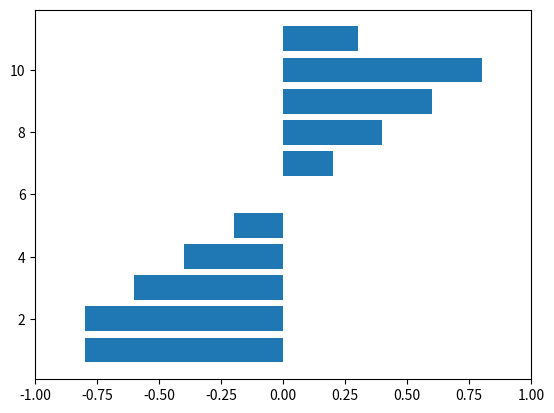

The matplotlib source for this figure:
import time
import matplotlib.pyplot as plt

#def cambiandoArgumento(dato):
#    for a in range(0, len(dato)):
#        dato[a] = dato[a] + 3

#dato = [2, 3]
#cambiandoArgumento(dato)
#print(dato)

#inicio = time.time()
#time.sleep(2)
#actual = time.time()
#result = actual - inicio
#print(f"Tiempo {result:.10f} segundos")

#for i in range(0, 3, 1):
#    print("asd")

x = [1,2,3,4,5,6,7,8,9,10,11]
y = [-0.8, -0.8, -0.6, -0.4, -0.2, 0, 0.2, 0.4, 0.6, 0.8, 0.3]

fig, ax = plt.subplots()
ax.barh(x, width = y)
plt.xlim(-1, 1)
plt.show()
print("a")